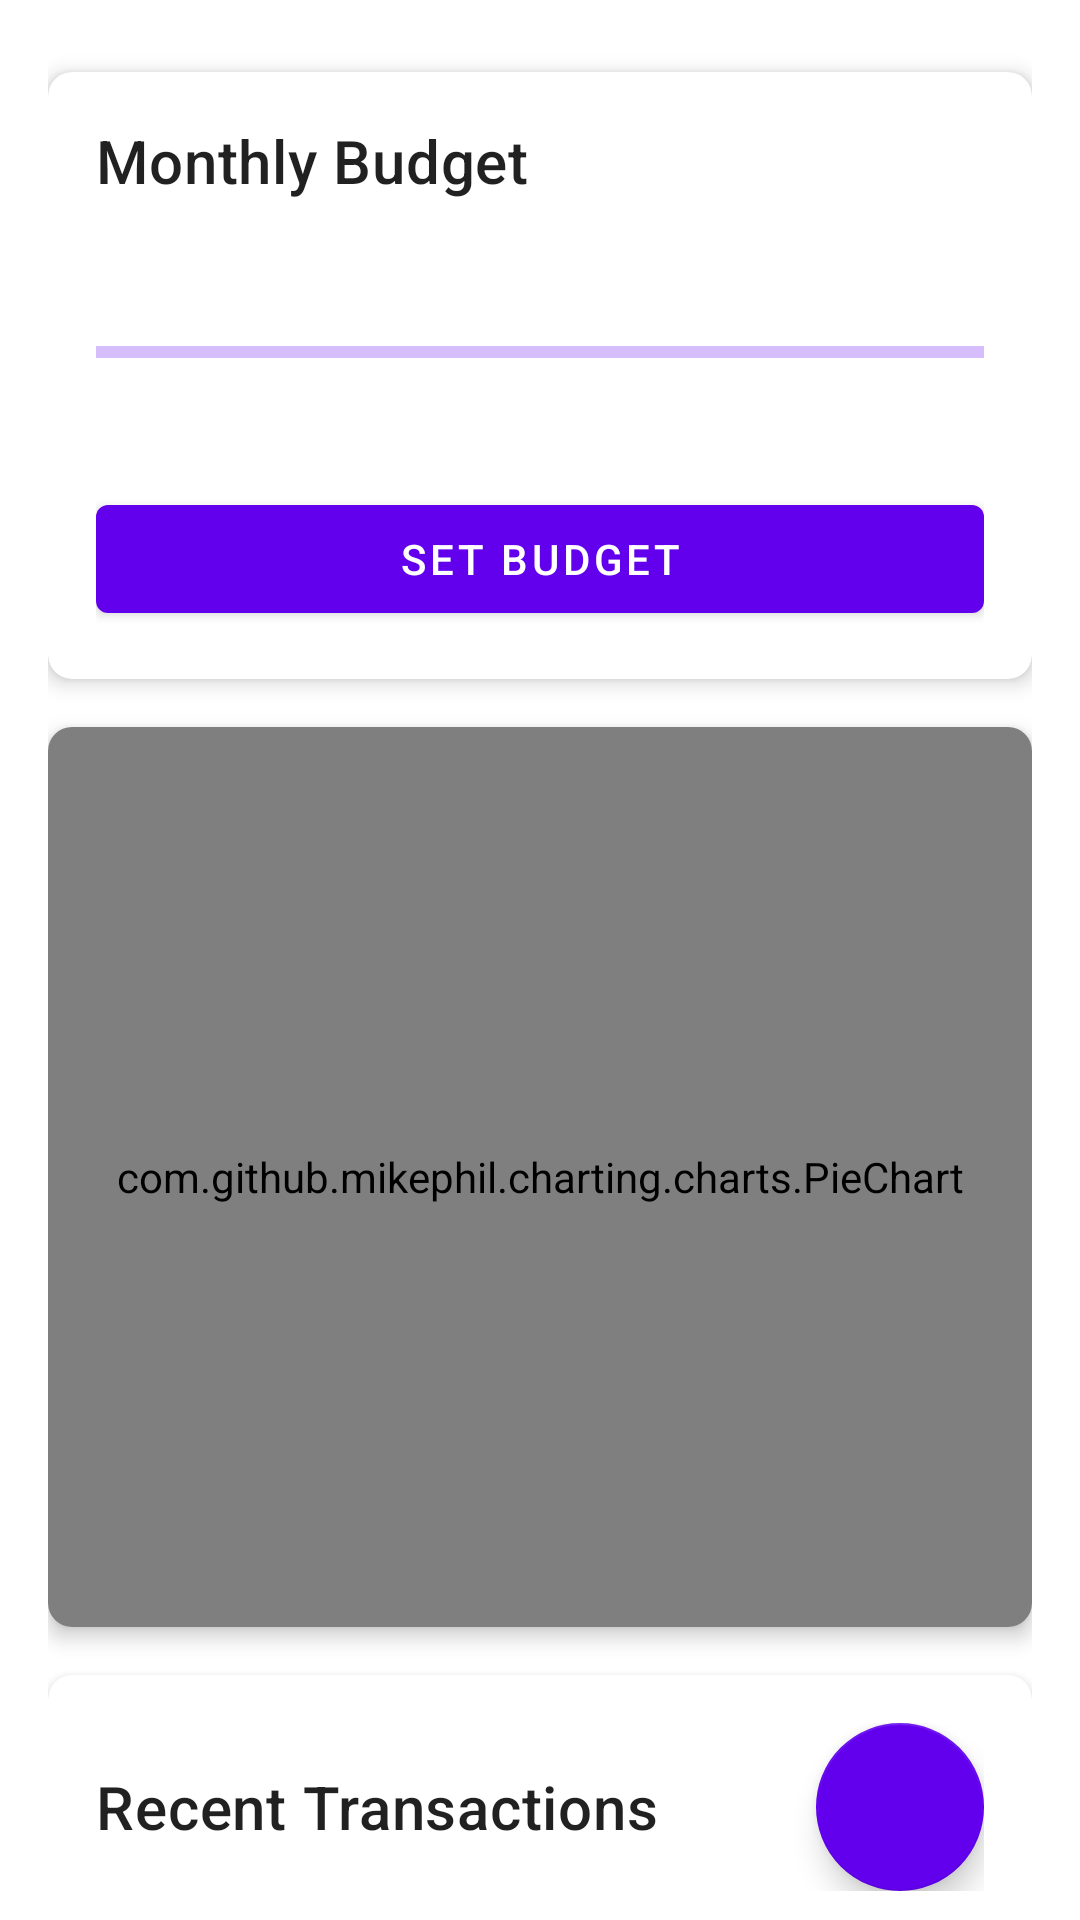

Reconstruct the res/layout file that produces this screen, plus the resources it refers to.
<!-- AndroidManifest.xml: application theme Theme.LabExam3.NoActionBar -->
<!-- res/layout/fragment_home.xml -->
<?xml version="1.0" encoding="utf-8"?>
<androidx.core.widget.NestedScrollView xmlns:android="http://schemas.android.com/apk/res/android"
    xmlns:app="http://schemas.android.com/apk/res-auto"
    android:layout_width="match_parent"
    android:layout_height="match_parent">

    <androidx.constraintlayout.widget.ConstraintLayout
        android:layout_width="match_parent"
        android:layout_height="wrap_content"
        android:padding="16dp">

        <TextView
            android:id="@+id/tvTitle"
            android:layout_width="wrap_content"
            android:layout_height="wrap_content"
            android:layout_marginTop="32dp"
            android:text="Home"
            android:textSize="24sp"
            android:textStyle="bold"
            app:layout_constraintEnd_toEndOf="parent"
            app:layout_constraintStart_toStartOf="parent"
            app:layout_constraintTop_toTopOf="parent" />

        <com.google.android.material.card.MaterialCardView
            android:id="@+id/budget_card"
            android:layout_width="match_parent"
            android:layout_height="wrap_content"
            android:layout_marginTop="8dp"
            app:cardCornerRadius="8dp"
            app:cardElevation="4dp"
            app:layout_constraintTop_toTopOf="parent">

            <LinearLayout
                android:layout_width="match_parent"
                android:layout_height="wrap_content"
                android:orientation="vertical"
                android:padding="16dp">

                <TextView
                    android:layout_width="wrap_content"
                    android:layout_height="wrap_content"
                    android:text="Monthly Budget"
                    android:textAppearance="?attr/textAppearanceHeadline6" />

                <TextView
                    android:id="@+id/budget_amount"
                    android:layout_width="wrap_content"
                    android:layout_height="wrap_content"
                    android:layout_marginTop="8dp"
                    android:textAppearance="?attr/textAppearanceHeadline5"
                    android:textColor="?attr/colorPrimary" />

                <com.google.android.material.progressindicator.LinearProgressIndicator
                    android:id="@+id/budget_progress"
                    android:layout_width="match_parent"
                    android:layout_height="wrap_content"
                    android:layout_marginTop="8dp" />

                <TextView
                    android:id="@+id/budget_remaining"
                    android:layout_width="wrap_content"
                    android:layout_height="wrap_content"
                    android:layout_marginTop="8dp"
                    android:textAppearance="?attr/textAppearanceBody2" />

                <com.google.android.material.button.MaterialButton
                    android:id="@+id/btnSetBudget"
                    android:layout_width="match_parent"
                    android:layout_height="wrap_content"
                    android:layout_marginTop="16dp"
                    android:text="Set Budget" />
            </LinearLayout>
        </com.google.android.material.card.MaterialCardView>

        <com.google.android.material.card.MaterialCardView
            android:id="@+id/chart_card"
            android:layout_width="match_parent"
            android:layout_height="300dp"
            android:layout_marginTop="16dp"
            app:cardCornerRadius="8dp"
            app:cardElevation="4dp"
            app:layout_constraintTop_toBottomOf="@id/budget_card">

            <com.github.mikephil.charting.charts.PieChart
                android:id="@+id/expense_chart"
                android:layout_width="match_parent"
                android:layout_height="match_parent"
                android:padding="16dp" />
        </com.google.android.material.card.MaterialCardView>

        <com.google.android.material.card.MaterialCardView
            android:id="@+id/recent_transactions_card"
            android:layout_width="match_parent"
            android:layout_height="wrap_content"
            android:layout_marginTop="16dp"
            app:cardCornerRadius="8dp"
            app:cardElevation="4dp"
            app:layout_constraintTop_toBottomOf="@id/chart_card">

            <LinearLayout
                android:layout_width="match_parent"
                android:layout_height="wrap_content"
                android:orientation="vertical"
                android:padding="16dp">

                <LinearLayout
                    android:layout_width="match_parent"
                    android:layout_height="wrap_content"
                    android:orientation="horizontal"
                    android:gravity="center_vertical">

                    <TextView
                        android:layout_width="0dp"
                        android:layout_height="wrap_content"
                        android:layout_weight="1"
                        android:text="Recent Transactions"
                        android:textAppearance="?attr/textAppearanceHeadline6" />

                    <com.google.android.material.floatingactionbutton.FloatingActionButton
                        android:id="@+id/fab_add_transaction"
                        android:layout_width="wrap_content"
                        android:layout_height="wrap_content"
                        android:contentDescription="Add Transaction"
                        android:src="@drawable/ic_add"
                        app:tint="@color/white"
                        app:backgroundTint="?attr/colorPrimary" />
                </LinearLayout>

                <androidx.recyclerview.widget.RecyclerView
                    android:id="@+id/recent_transactions_list"
                    android:layout_width="match_parent"
                    android:layout_height="wrap_content"
                    android:layout_marginTop="8dp"
                    android:nestedScrollingEnabled="false" />
            </LinearLayout>
        </com.google.android.material.card.MaterialCardView>

    </androidx.constraintlayout.widget.ConstraintLayout>
</androidx.core.widget.NestedScrollView>
<!-- resources referenced by this layout -->
<resources>
  <style name="Theme.LabExam3.NoActionBar">
          <item name="windowActionBar">false</item>
          <item name="windowNoTitle">true</item>
      </style>
  <!-- not gathered from this repository: default colours our renderer supplied (Android Studio template values) -->
  <color name="white">#FFFFFFFF</color>
</resources>
